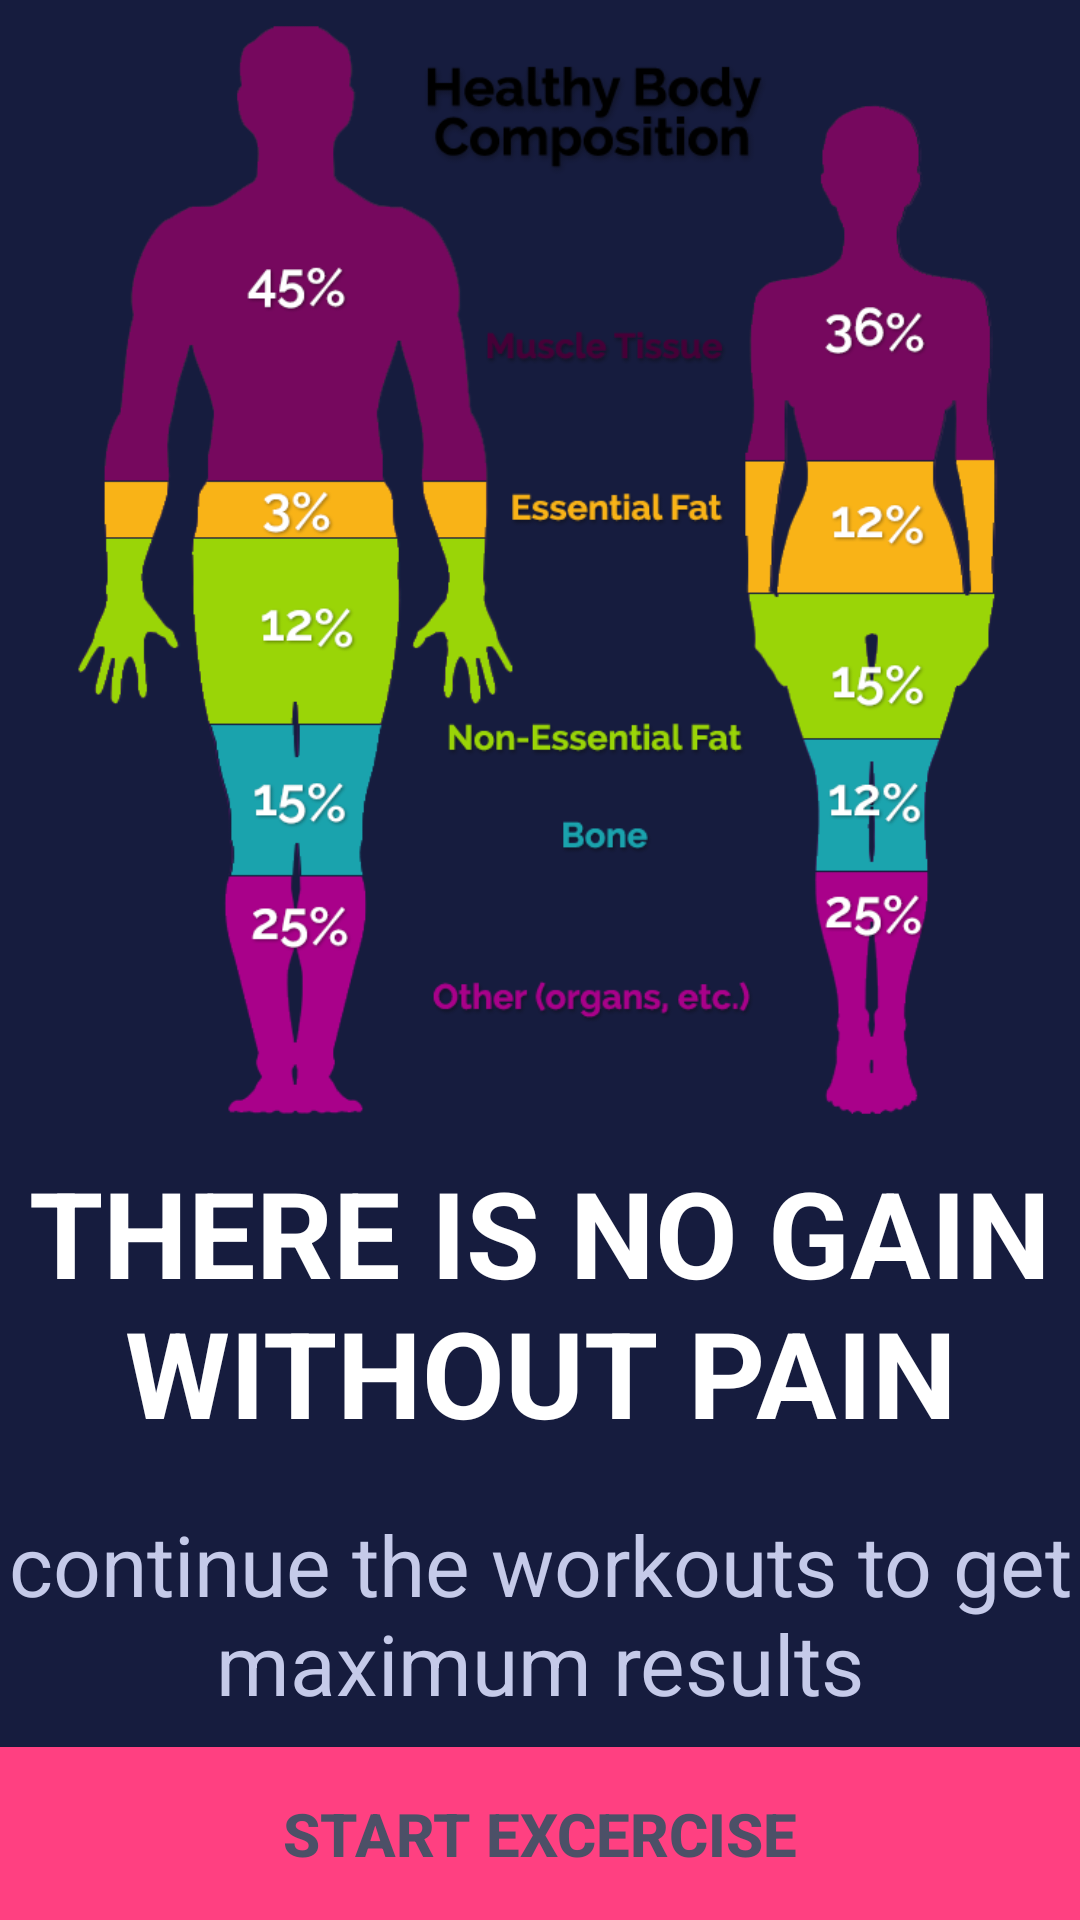

Reconstruct the res/layout file that produces this screen, plus the resources it refers to.
<!-- AndroidManifest.xml: application theme AppTheme -->
<!-- res/layout/activity_main.xml -->
<?xml version="1.0" encoding="utf-8"?>
<LinearLayout android:layout_width="match_parent"
    android:layout_height="match_parent"
    android:orientation="vertical"
    android:layout_margin="10dp"
    xmlns:android="http://schemas.android.com/apk/res/android"
    >

    <ImageView
        android:layout_width="match_parent"
        android:layout_height="0sp"
        android:layout_weight="10"
        android:background="#161C3E"
        android:src="@drawable/logo"

        ></ImageView>

    <TextView
        android:layout_width="wrap_content"
        android:layout_height="wrap_content"
        android:layout_weight="0.5"
        android:text="THERE IS NO GAIN WITHOUT PAIN"
        android:textAlignment="center"
        android:textSize="40sp"
        android:textStyle="bold"
        android:textColor="#ffffff"
        android:background="#161C3E"
        android:gravity="center"

        >

    </TextView>
    <TextView
        android:layout_width="wrap_content"
        android:layout_height="wrap_content"
        android:layout_weight="0.5"
        android:text="continue the workouts to get maximum results"
        android:textAlignment="center"
        android:textSize="28sp"
        android:textColor="#C5CAE9"
        android:background="#161C3E"
        android:gravity="center"
        >

    </TextView>

    <Button
        android:layout_width="match_parent"
        android:layout_height="wrap_content"

        android:layout_weight="0.25"
        android:text="START EXCERCISE"
        android:textAlignment="center"
        android:textSize="20sp"
        android:textStyle="bold"
        android:textColor="#4C5067"
        android:background="#FF4081"
        android:gravity="center"
        android:onClick="MenuSelect">

    </Button>

</LinearLayout>
<!-- resources referenced by this layout -->
<resources>
  <!-- drawable logo: png bitmap (drawable-v24, 116457 bytes) -->
  <style name="AppTheme" parent="Theme.AppCompat.Light.DarkActionBar">
          
          <item name="colorPrimary">@color/colorPrimary</item>
          <item name="colorPrimaryDark">@color/colorPrimaryDark</item>
          <item name="colorAccent">@color/colorAccent</item>
      </style>
  <color name="colorPrimary">#161C3E</color>
  <color name="colorPrimaryDark">#3700B3</color>
  <color name="colorAccent">#03DAC5</color>
</resources>
